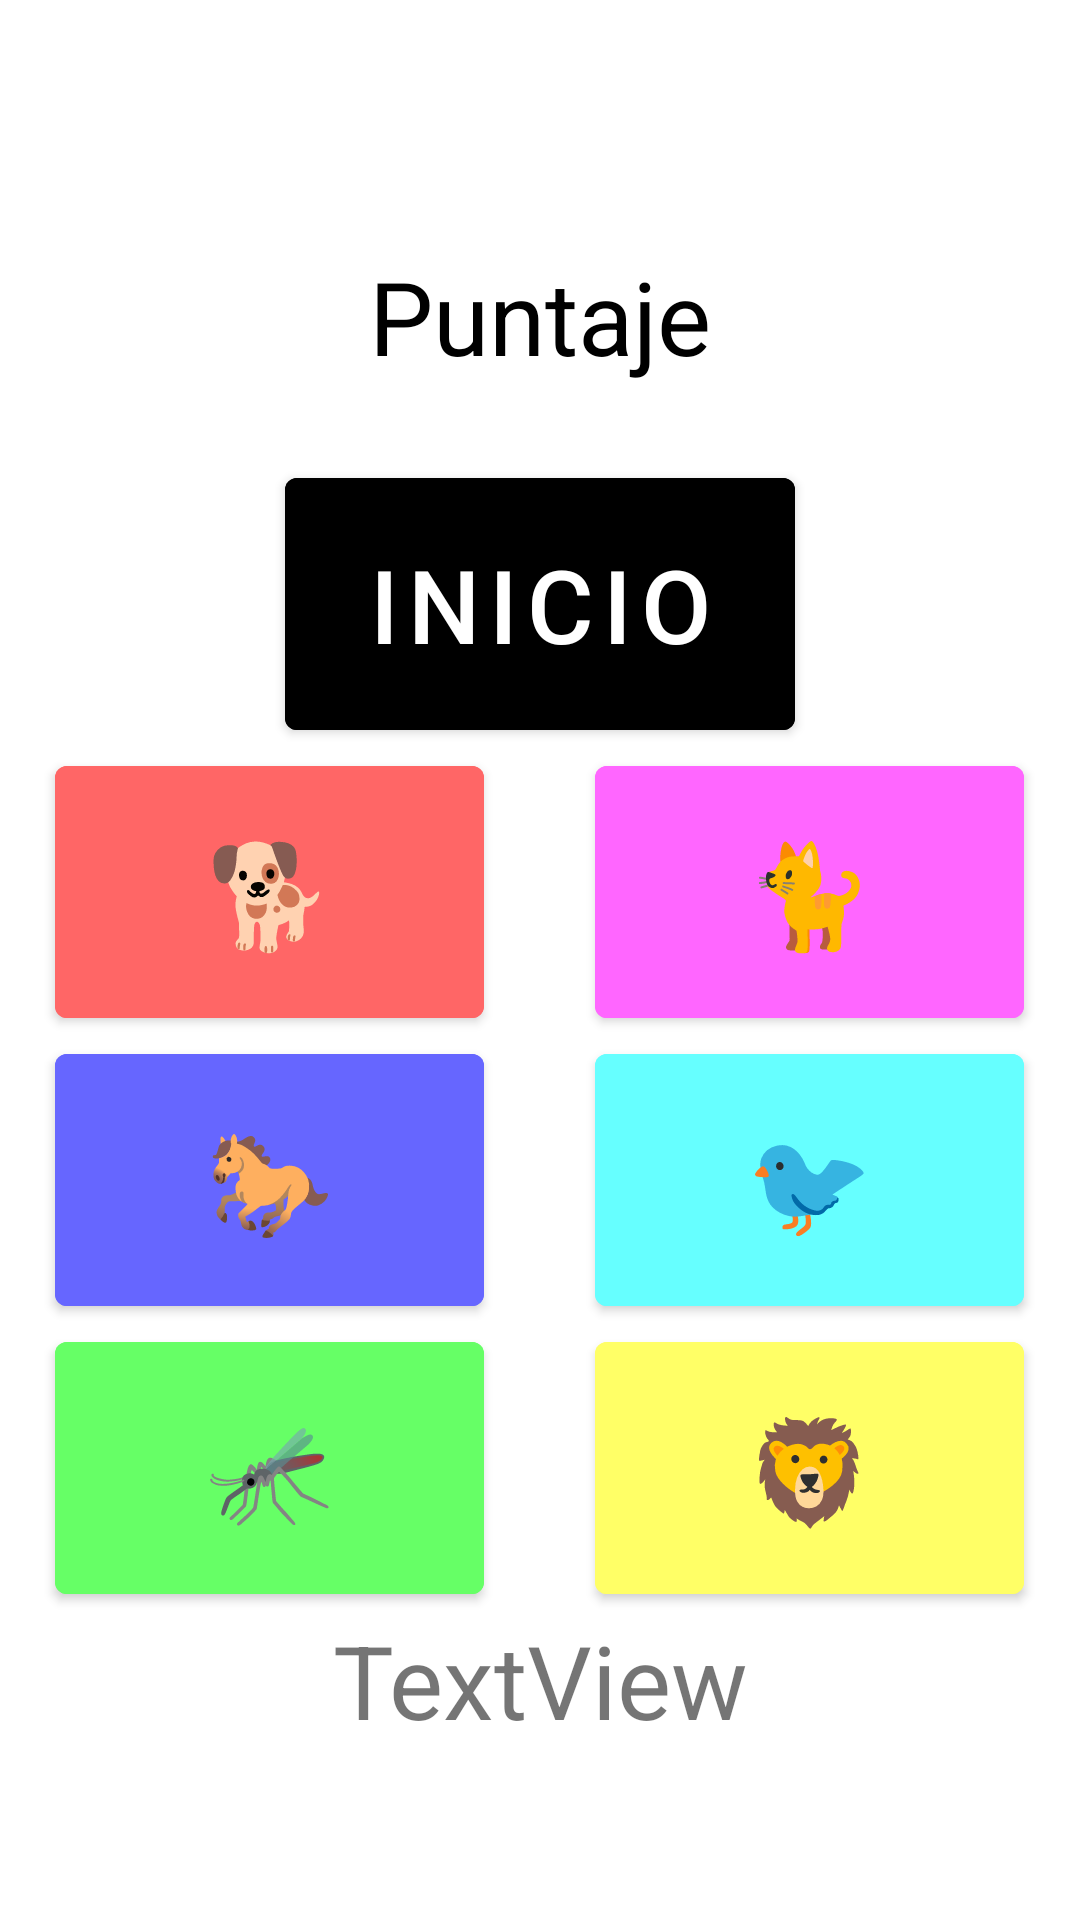

Reconstruct the res/layout file that produces this screen, plus the resources it refers to.
<!-- AndroidManifest.xml: activity theme Theme.Sonidos.NoActionBar -->
<!-- res/layout/activity_juego.xml -->
<?xml version="1.0" encoding="utf-8"?>
<LinearLayout xmlns:android="http://schemas.android.com/apk/res/android"
    android:layout_width="match_parent"
    android:layout_height="match_parent"
    android:gravity="center"
    android:orientation="vertical">

    <view
        android:id="@+id/puntajeRow"
        class="androidx.appcompat.widget.LinearLayoutCompat"
        android:layout_width="match_parent"
        android:layout_height="wrap_content"
        android:gravity="center"
        android:orientation="horizontal">
        <view
            android:id="@+id/puntajeCol"
            class="androidx.appcompat.widget.LinearLayoutCompat"
            android:layout_width="match_parent"
            android:layout_height="wrap_content"
            android:layout_weight="1"
            android:gravity="center"
            android:orientation="vertical">
            <TextView
                android:id="@+id/puntajeText"
                android:layout_width="match_parent"
                android:gravity="center"
                android:layout_height="96dp"
                android:backgroundTint="@color/black"
                android:text="Puntaje"
                android:textColor="@color/black"
                android:textSize="34sp" />
        </view>
    </view>


    <view
        android:id="@+id/startrow"
        class="androidx.appcompat.widget.LinearLayoutCompat"
        android:layout_width="match_parent"
        android:layout_height="wrap_content"
        android:gravity="center"
        android:orientation="horizontal">
        <view
            android:id="@+id/startcol"
            class="androidx.appcompat.widget.LinearLayoutCompat"
            android:layout_width="match_parent"
            android:layout_height="wrap_content"
            android:layout_weight="1"
            android:gravity="center"
            android:orientation="vertical">
            <Button
                android:id="@+id/buttonstart"
                android:layout_width="170dp"
                android:layout_height="96dp"
                android:backgroundTint="@color/black"
                android:text="@string/btn_start"
                android:textColor="@color/white"
                android:textSize="34sp" />
        </view>
    </view>

    <view
        android:id="@+id/row1"
        class="androidx.appcompat.widget.LinearLayoutCompat"
        android:layout_width="match_parent"
        android:layout_height="wrap_content"
        android:gravity="center"
        android:orientation="horizontal">

        <view
            android:id="@+id/row1col1"
            class="androidx.appcompat.widget.LinearLayoutCompat"
            android:layout_width="match_parent"
            android:layout_height="wrap_content"
            android:layout_weight="1"
            android:gravity="center"
            android:orientation="vertical">

            <Button
                android:id="@+id/button1"
                android:layout_width="143dp"
                android:layout_height="96dp"
                android:backgroundTint="@color/btn1"
                android:text="@string/btn1"
                android:textColor="@color/black"
                android:textSize="34sp" />
        </view>

        <view
            android:id="@+id/row1col2"
            class="androidx.appcompat.widget.LinearLayoutCompat"
            android:layout_width="match_parent"
            android:layout_height="wrap_content"
            android:layout_weight="1"
            android:gravity="center"
            android:orientation="vertical">

            <Button
                android:id="@+id/button2"
                android:layout_width="143dp"
                android:layout_height="96dp"
                android:backgroundTint="@color/btn2"
                android:text="@string/btn2"
                android:textColor="@color/black"
                android:textSize="34sp" />
        </view>

    </view>


    <view
        android:id="@+id/row2"
        class="androidx.appcompat.widget.LinearLayoutCompat"
        android:layout_width="match_parent"
        android:layout_height="wrap_content"
        android:gravity="center"
        android:orientation="horizontal">

        <view
            android:id="@+id/row2col1"
            class="androidx.appcompat.widget.LinearLayoutCompat"
            android:layout_width="match_parent"
            android:layout_height="wrap_content"
            android:layout_weight="1"
            android:gravity="center"
            android:orientation="vertical">

            <Button
                android:id="@+id/button3"
                android:layout_width="143dp"
                android:layout_height="96dp"
                android:backgroundTint="@color/btn3"
                android:text="@string/btn3"
                android:textColor="@color/black"
                android:textSize="34sp" />
        </view>

        <view
            android:id="@+id/row2col2"
            class="androidx.appcompat.widget.LinearLayoutCompat"
            android:layout_width="match_parent"
            android:layout_height="wrap_content"
            android:layout_weight="1"
            android:gravity="center"
            android:orientation="vertical">

            <Button
                android:id="@+id/button4"
                android:layout_width="143dp"
                android:layout_height="96dp"
                android:backgroundTint="@color/btn4"
                android:text="@string/btn4"
                android:textColor="@color/black"
                android:textSize="34sp" />
        </view>
    </view>

    <view
        android:id="@+id/row3"
        class="androidx.appcompat.widget.LinearLayoutCompat"
        android:layout_width="match_parent"
        android:layout_height="wrap_content"
        android:gravity="center"
        android:orientation="horizontal">

        <view
            android:id="@+id/row3col1"
            class="androidx.appcompat.widget.LinearLayoutCompat"
            android:layout_width="match_parent"
            android:layout_height="wrap_content"
            android:layout_weight="1"
            android:gravity="center"
            android:orientation="vertical">

            <Button
                android:id="@+id/button5"
                android:layout_width="143dp"
                android:layout_height="96dp"
                android:backgroundTint="@color/btn5"
                android:text="@string/btn5"
                android:textColor="@color/black"
                android:textSize="34sp" />
        </view>

        <view
            android:id="@+id/row3col2"
            class="androidx.appcompat.widget.LinearLayoutCompat"
            android:layout_width="match_parent"
            android:layout_height="wrap_content"
            android:layout_weight="1"
            android:gravity="center"
            android:orientation="vertical">

            <Button
                android:id="@+id/button6"
                android:layout_width="143dp"
                android:layout_height="96dp"
                android:backgroundTint="@color/btn6"
                android:text="@string/btn6"
                android:textColor="@color/black"
                android:textSize="34sp" />
        </view>
    </view>


    <view
        android:id="@+id/messagerow"
        class="androidx.appcompat.widget.LinearLayoutCompat"
        android:layout_width="match_parent"
        android:layout_height="wrap_content"
        android:gravity="center"
        android:orientation="horizontal">

        <view
            android:id="@+id/messagecol"
            class="androidx.appcompat.widget.LinearLayoutCompat"
            android:layout_width="match_parent"
            android:layout_height="wrap_content"
            android:layout_weight="1"
            android:gravity="center"
            android:orientation="vertical">

            <TextView
                android:id="@+id/message"
                android:layout_width="match_parent"
                android:layout_height="wrap_content"
                android:gravity="center"
                android:text="TextView"
                android:textSize="34sp" />
        </view>
    </view>

</LinearLayout>
<!-- resources referenced by this layout -->
<resources>
  <color name="black">#FF000000</color>
  <color name="btn1">#FFFF6666</color>
  <color name="btn2">#FFFF66FF</color>
  <color name="btn3">#FF6666FF</color>
  <color name="btn4">#FF66FFFF</color>
  <color name="btn5">#FF66FF66</color>
  <color name="btn6">#FFFFFF66</color>
  <color name="white">#FFFFFFFF</color>
  <string name="btn1">🐕</string>
  <string name="btn2">🐈</string>
  <string name="btn3">🐎</string>
  <string name="btn4">🐦</string>
  <string name="btn5">🦟</string>
  <string name="btn6">🦁</string>
  <string name="btn_start">Inicio</string>
  <style name="Theme.Sonidos.NoActionBar">
          <item name="windowActionBar">false</item>
          <item name="windowNoTitle">true</item>
      </style>
</resources>
